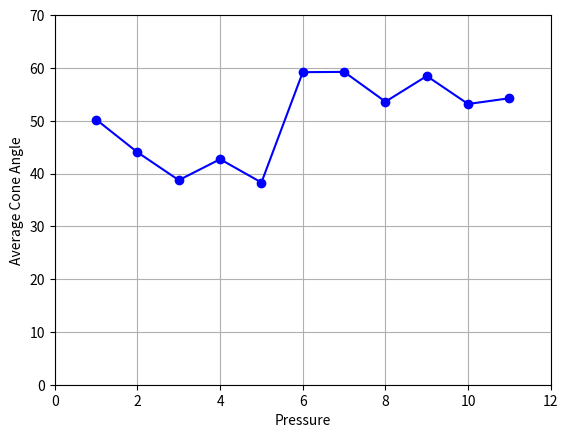

Write the Python code that produced this figure.
import numpy as np 
import matplotlib.pyplot as plt 

plt.plot([1, 2, 3, 4, 5, 6, 7, 8, 9, 10, 11],
	[50.2268, 44.0286, 38.7436, 42.7102, 38.2968, 59.1942, 59.2488, 53.6022,
	58.4674, 53.169, 54.2582], 'b-o')
plt.axis([0, 12, 0, 70])
plt.ylabel('Average Cone Angle')
plt.xlabel('Pressure')

plt.grid()
plt.show()